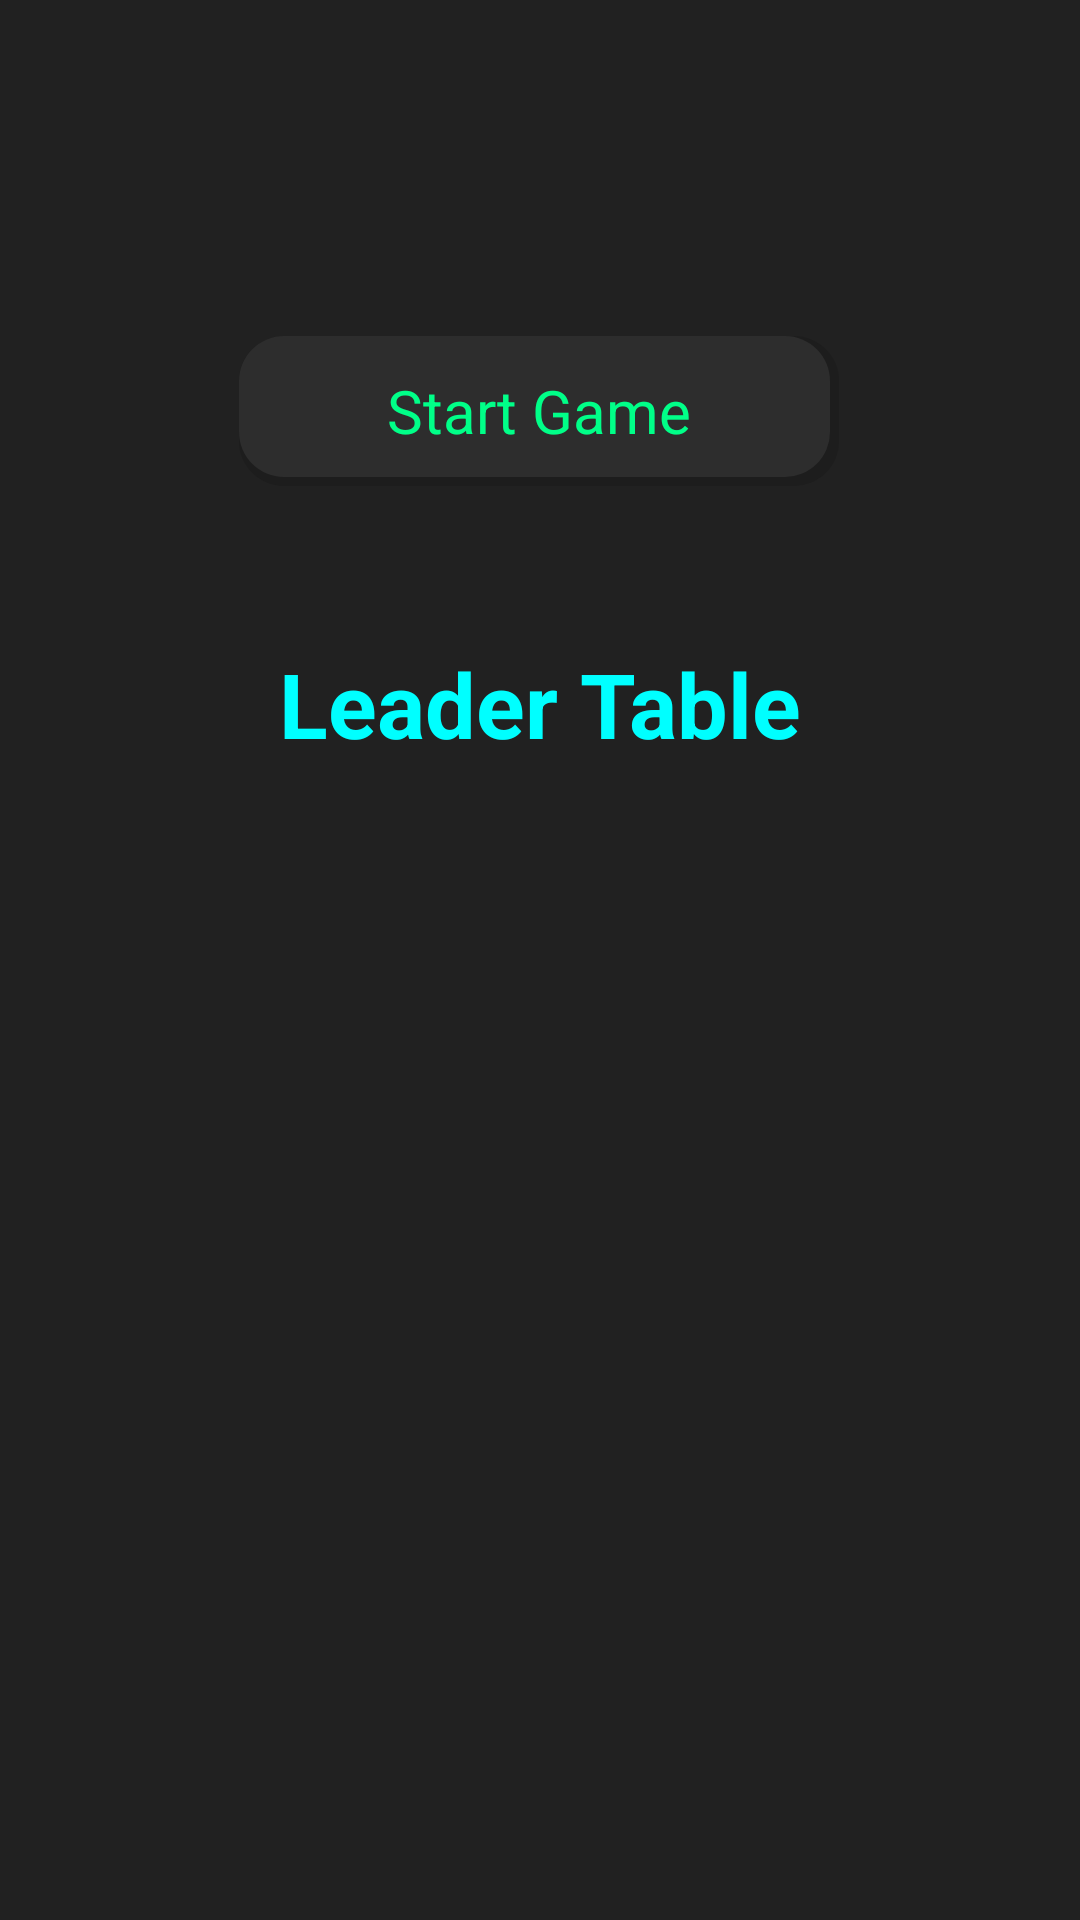

Reconstruct the res/layout file that produces this screen, plus the resources it refers to.
<!-- AndroidManifest.xml: application theme Theme.FindMe -->
<!-- res/layout/mainpage.xml -->
<?xml version="1.0" encoding="utf-8"?>
<androidx.constraintlayout.widget.ConstraintLayout xmlns:android="http://schemas.android.com/apk/res/android"
    xmlns:app="http://schemas.android.com/apk/res-auto"
    xmlns:tools="http://schemas.android.com/tools"
    android:id="@+id/cl1"
    android:layout_width="match_parent"
    android:layout_height="match_parent"
    android:background="#212121"
    tools:context=".MainPage">

    <TextView
        android:id="@+id/startBut"
        android:layout_width="200dp"
        android:layout_height="50dp"
        android:layout_marginTop="112dp"
        android:background="@drawable/butback"
        android:gravity="center"
        android:onClick="startGame"
        android:text="@string/start_game"
        android:textColor="#00ff88"
        android:textSize="20sp"
        app:layout_constraintEnd_toEndOf="parent"
        app:layout_constraintHorizontal_bias="0.497"
        app:layout_constraintStart_toStartOf="parent"
        app:layout_constraintTop_toTopOf="parent" />

    <LinearLayout
        android:id="@+id/leadertable"
        android:layout_width="300dp"
        android:layout_height="400dp"
        android:orientation="vertical"
        app:layout_constraintBottom_toBottomOf="parent"
        app:layout_constraintEnd_toEndOf="parent"
        app:layout_constraintStart_toStartOf="parent"
        app:layout_constraintTop_toBottomOf="@+id/startBut">

        <TextView
            android:id="@+id/textView3"
            android:layout_width="match_parent"
            android:layout_height="67dp"
            android:gravity="center"
            android:text="Leader Table"
            android:textColor="#00ffff"
            android:textSize="30sp"
            android:textStyle="bold" />

    </LinearLayout>
</androidx.constraintlayout.widget.ConstraintLayout>
<!-- resources referenced by this layout -->
<resources>
  <!-- drawable butback (drawable) -->
  <?xml version="1.0" encoding="utf-8"?>
  <selector xmlns:android="http://schemas.android.com/apk/res/android">
      <item android:state_pressed="true">
          <layer-list>
              <item android:left="1dp" android:top="3dp">
                  <shape>
                      <solid android:color="#1d1d1d" />
                      <corners android:radius="3dip"/>
                  </shape>
              </item>
              <item android:bottom="3dp" android:right="3dp">
                  <shape>
                      <solid android:color="#3d3d3d" />
                      <corners android:radius="15dp"/>
                  </shape>
              </item>
          </layer-list>
      </item>
      <item>
      <layer-list>
          <item android:left="0dp" android:top="0dp">
              <shape>
                  <solid android:color="#1d1d1d" />
                  <corners android:radius="15dp"/>
              </shape>
          </item>
          <item android:bottom="3dp" android:right="3dp">
              <shape>
                  <solid android:color="#2d2d2d" />
                  <corners android:radius="15dp"/>
              </shape>
          </item>
      </layer-list>
      </item>
  </selector>
  <string name="start_game">Start Game</string>
  <style name="Theme.FindMe" parent="Theme.MaterialComponents.DayNight.DarkActionBar">
          <item name="android:statusBarColor">?attr/colorPrimaryVariant</item>
      </style>
</resources>
